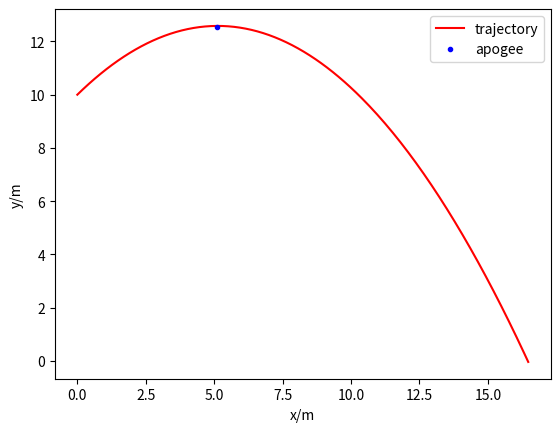

Generate this figure with matplotlib:
import matplotlib.pyplot as plt
import numpy as np


xlist = []
ylist = []

t=0
dt = 0.01

#variables
g=9.81
u=10
theta = np.pi/4
h=10

sin = np.sin(theta)
cos = np.cos(theta)

x=0
y=h

xlist.append(x)
ylist.append(y)

ux = u*cos #initial x/y vel
uy = u*sin

R = u**2/g * (sin*cos + cos*(np.sqrt(sin**2 + 2*g*h/u**2 ) )) #range 
apogeex = u**2/g * sin*cos
apogeey = h + u**2/(2*g) * sin**2


while y>=0:
    velx = ux #dx/dt
    vely = uy - (g*t) #dy/dt

    x += velx*dt
    y += vely*dt
    t += dt

    xlist.append(x)
    ylist.append(y)

#xlist = np.array(xlist)
#ylist = np.array(ylist)
    
print(R)


for i in range(len(xlist)):
    print("x =",xlist[i], "y =",ylist[i])

print("Range(m) =", R)
print("apogee =", (apogeex, apogeey))
print("theta(radians) =", theta)
print("theta(degrees) =", np.degrees(theta))

fig, ax = plt.subplots()
ax.plot(xlist, ylist, 'r-', label='trajectory')
ax.plot(apogeex, apogeey, 'b.', label='apogee')

plt.xlabel("x/m")
plt.ylabel("y/m")
plt.legend()
plt.show()
